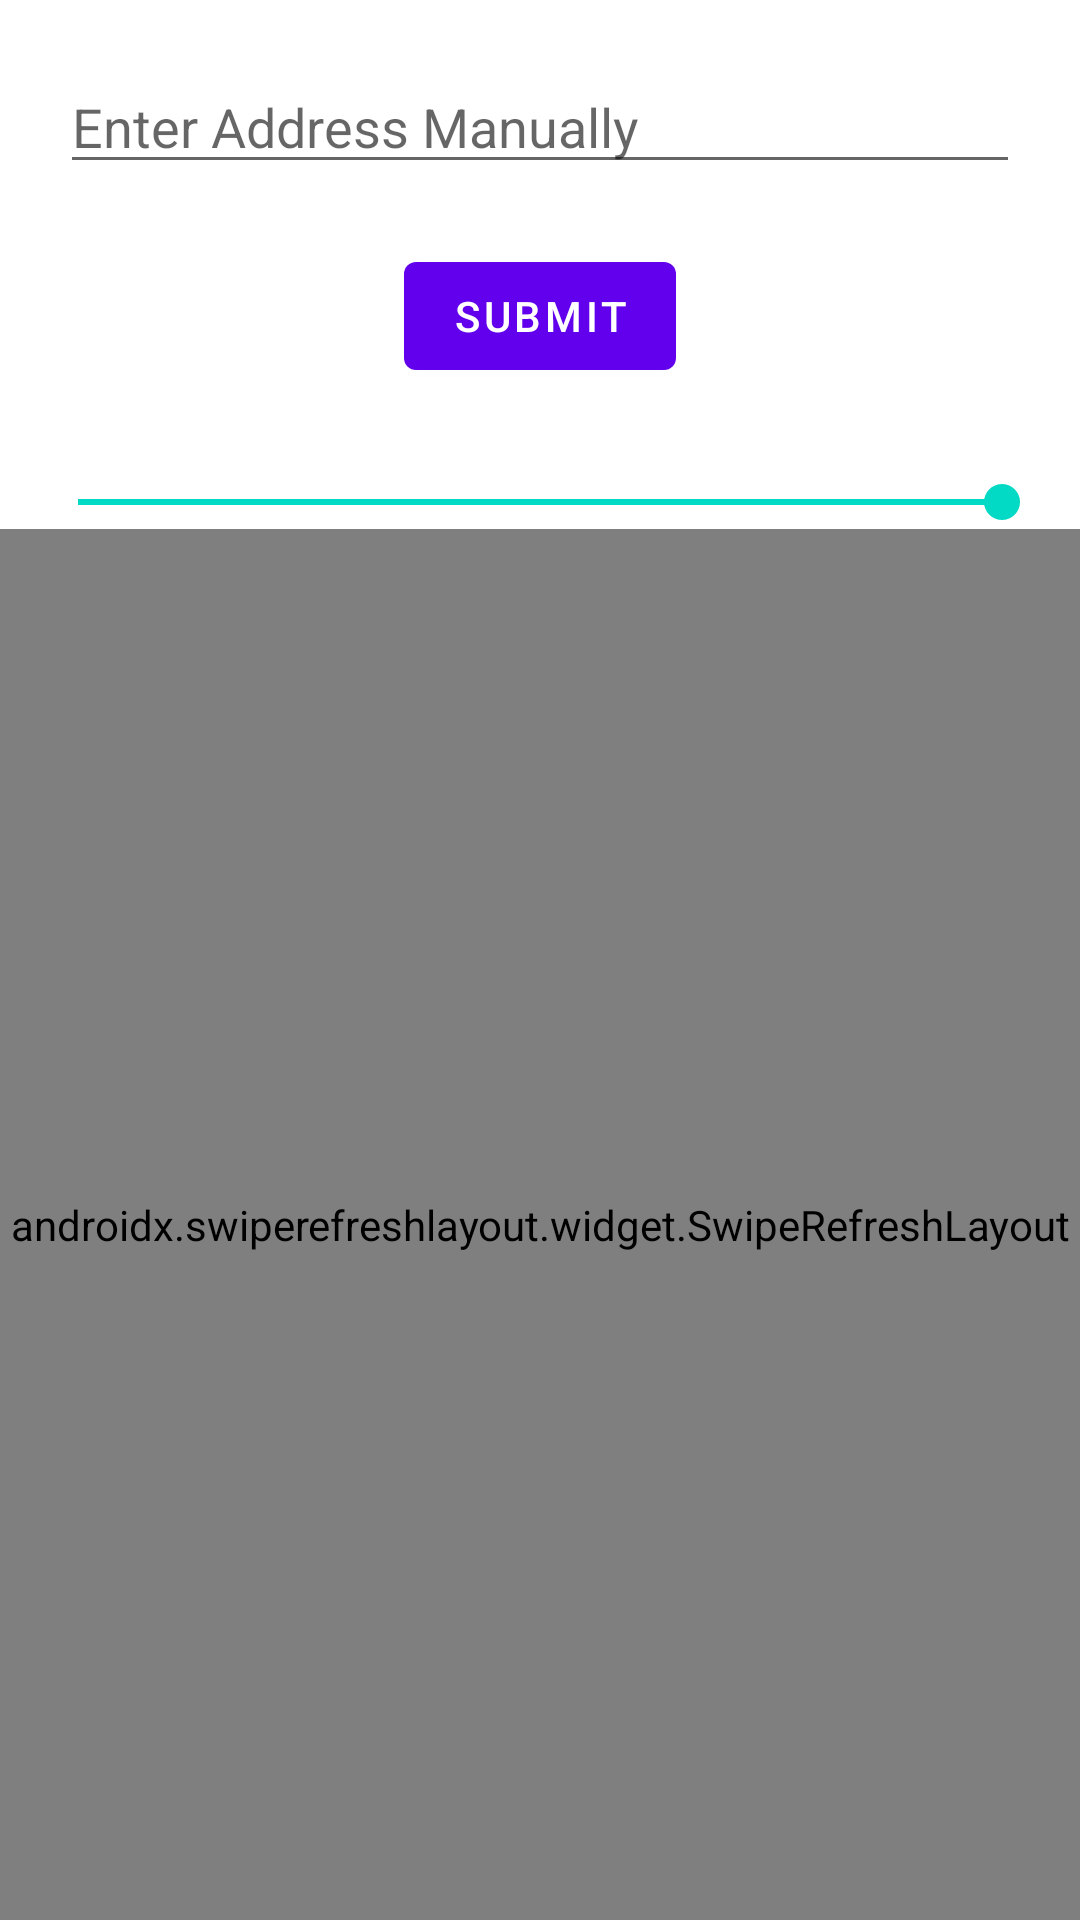

Here is an Android app screen rendered from its layout file. Give the layout XML and the strings, colors and styles it references.
<!-- AndroidManifest.xml: application theme Theme.SkyCoreAssigment -->
<!-- res/layout/fragment_home.xml -->
<?xml version="1.0" encoding="utf-8"?>
<androidx.constraintlayout.widget.ConstraintLayout xmlns:android="http://schemas.android.com/apk/res/android"
    xmlns:app="http://schemas.android.com/apk/res-auto"
    xmlns:tools="http://schemas.android.com/tools"
    android:layout_width="match_parent"
    android:layout_height="match_parent">


    <EditText
        android:id="@+id/edtLocation"
        android:layout_width="match_parent"
        android:layout_height="wrap_content"
        app:layout_constraintEnd_toStartOf="parent"
        app:layout_constraintEnd_toEndOf="parent"
        app:layout_constraintTop_toTopOf="parent"
        android:hint="Enter Address Manually"
        android:layout_margin="20dp"
        />

    <Button
        android:id="@+id/btnSubmitLocation"
        android:layout_width="wrap_content"
        android:layout_height="wrap_content"
        app:layout_constraintEnd_toEndOf="parent"
        app:layout_constraintStart_toStartOf="parent"
        app:layout_constraintTop_toBottomOf="@+id/edtLocation"
        android:text="SUBMIT"
        android:layout_marginTop="20dp"
        android:layout_marginBottom="20dp"/>


    <TextView
        android:id="@+id/txtSeekProgress"
        android:layout_width="wrap_content"
        android:layout_height="wrap_content"
        app:layout_constraintEnd_toEndOf="parent"
        app:layout_constraintStart_toStartOf="parent"
        android:text=""
        app:layout_constraintTop_toBottomOf="@+id/btnSubmitLocation"
        />
    <SeekBar
        android:id="@+id/seekBar"
        android:layout_width="match_parent"
        android:layout_height="wrap_content"
        app:layout_constraintEnd_toEndOf="parent"
        app:layout_constraintStart_toStartOf="parent"
        app:layout_constraintTop_toBottomOf="@+id/txtSeekProgress"
        android:layout_margin="10dp"
        android:progress="20000"
        android:min="100"
        android:max="5000"/>

    <androidx.swiperefreshlayout.widget.SwipeRefreshLayout
        android:id="@+id/swipeRefreshLayout"
        android:layout_width="match_parent"
        android:layout_height="0dp"
        app:layout_constraintEnd_toEndOf="parent"
        app:layout_constraintStart_toStartOf="parent"
        app:layout_constraintTop_toBottomOf="@+id/seekBar"
        app:layout_constraintBottom_toBottomOf="parent">

        <androidx.recyclerview.widget.RecyclerView
            android:id="@+id/recyclerRestaurents"
            android:layout_width="match_parent"
            android:layout_height="0dp"
            android:layout_marginStart="5dp"
            android:layout_marginTop="10dp"
            android:layout_marginEnd="5dp"
            android:layout_marginBottom="5dp"
            app:layout_constraintBottom_toBottomOf="parent"
            app:layout_constraintEnd_toEndOf="parent"
            app:layout_constraintStart_toStartOf="parent"
            app:layout_constraintTop_toBottomOf="@+id/seekBar">

        </androidx.recyclerview.widget.RecyclerView>
    </androidx.swiperefreshlayout.widget.SwipeRefreshLayout>

</androidx.constraintlayout.widget.ConstraintLayout>
<!-- resources referenced by this layout -->
<resources>
  <style name="Theme.SkyCoreAssigment" parent="Theme.MaterialComponents.DayNight.NoActionBar">
          
          <item name="colorPrimary">@color/purple_500</item>
          <item name="colorPrimaryVariant">@color/purple_700</item>
          <item name="colorOnPrimary">@color/white</item>
          
          <item name="colorSecondary">@color/teal_200</item>
          <item name="colorSecondaryVariant">@color/teal_700</item>
          <item name="colorOnSecondary">@color/black</item>
          
          <item name="android:statusBarColor" tools:targetApi="l">?attr/colorPrimaryVariant</item>
          
      </style>
  <!-- not gathered from this repository: default colours our renderer supplied (Android Studio template values) -->
  <color name="purple_500">#FF6200EE</color>
  <color name="purple_700">#FF3700B3</color>
  <color name="teal_200">#FF03DAC5</color>
  <color name="teal_700">#FF018786</color>
  <color name="black">#FF000000</color>
  <color name="white">#FFFFFFFF</color>
</resources>
